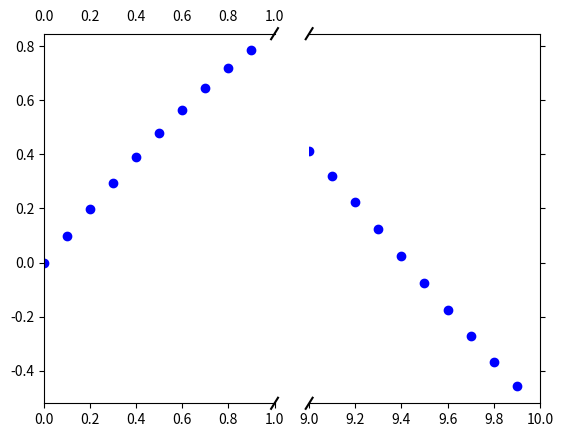

The script that saved this image:
import matplotlib.pylab as plt
import numpy as np

# If you're not familiar with np.r_, don't worry too much about this. It's just 
# a series with points from 0 to 1 spaced at 0.1, and 9 to 10 with the same spacing.
x = np.r_[0:1:0.1, 9:10:0.1]
y = np.sin(x)

fig,(ax,ax2) = plt.subplots(1, 2, sharey=True)

# plot the same data on both axes
ax.plot(x, y, 'bo')
ax2.plot(x, y, 'bo')

# zoom-in / limit the view to different portions of the data
ax.set_xlim(0,1) # most of the data
ax2.set_xlim(9,10) # outliers only

# hide the spines between ax and ax2
ax.spines['right'].set_visible(False)
ax2.spines['left'].set_visible(False)
ax.yaxis.tick_left()
ax.tick_params(labeltop='off') # don't put tick labels at the top
ax2.yaxis.tick_right()

# Make the spacing between the two axes a bit smaller
plt.subplots_adjust(wspace=0.15)

# This looks pretty good, and was fairly painless, but you can get that
# cut-out diagonal lines look with just a bit more work. The important
# thing to know here is that in axes coordinates, which are always
# between 0-1, spine endpoints are at these locations (0,0), (0,1),
# (1,0), and (1,1). Thus, we just need to put the diagonals in the
# appropriate corners of each of our axes, and so long as we use the
# right transform and disable clipping.

d = .015 # how big to make the diagonal lines in axes coordinates
# arguments to pass plot, just so we don't keep repeating them
kwargs = dict(transform=ax.transAxes, color='k', clip_on=False)
ax.plot((1-d,1+d),(-d,+d), **kwargs) # top-left diagonal
ax.plot((1-d,1+d),(1-d,1+d), **kwargs) # bottom-left diagonal

kwargs.update(transform=ax2.transAxes) # switch to the bottom axes
ax2.plot((-d,d),(-d,+d), **kwargs) # top-right diagonal
ax2.plot((-d,d),(1-d,1+d), **kwargs) # bottom-right diagonal

# What's cool about this is that now if we vary the distance between
# ax and ax2 via f.subplots_adjust(hspace=...) or plt.subplot_tool(),
# the diagonal lines will move accordingly, and stay right at the tips
# of the spines they are 'breaking'

plt.show()
